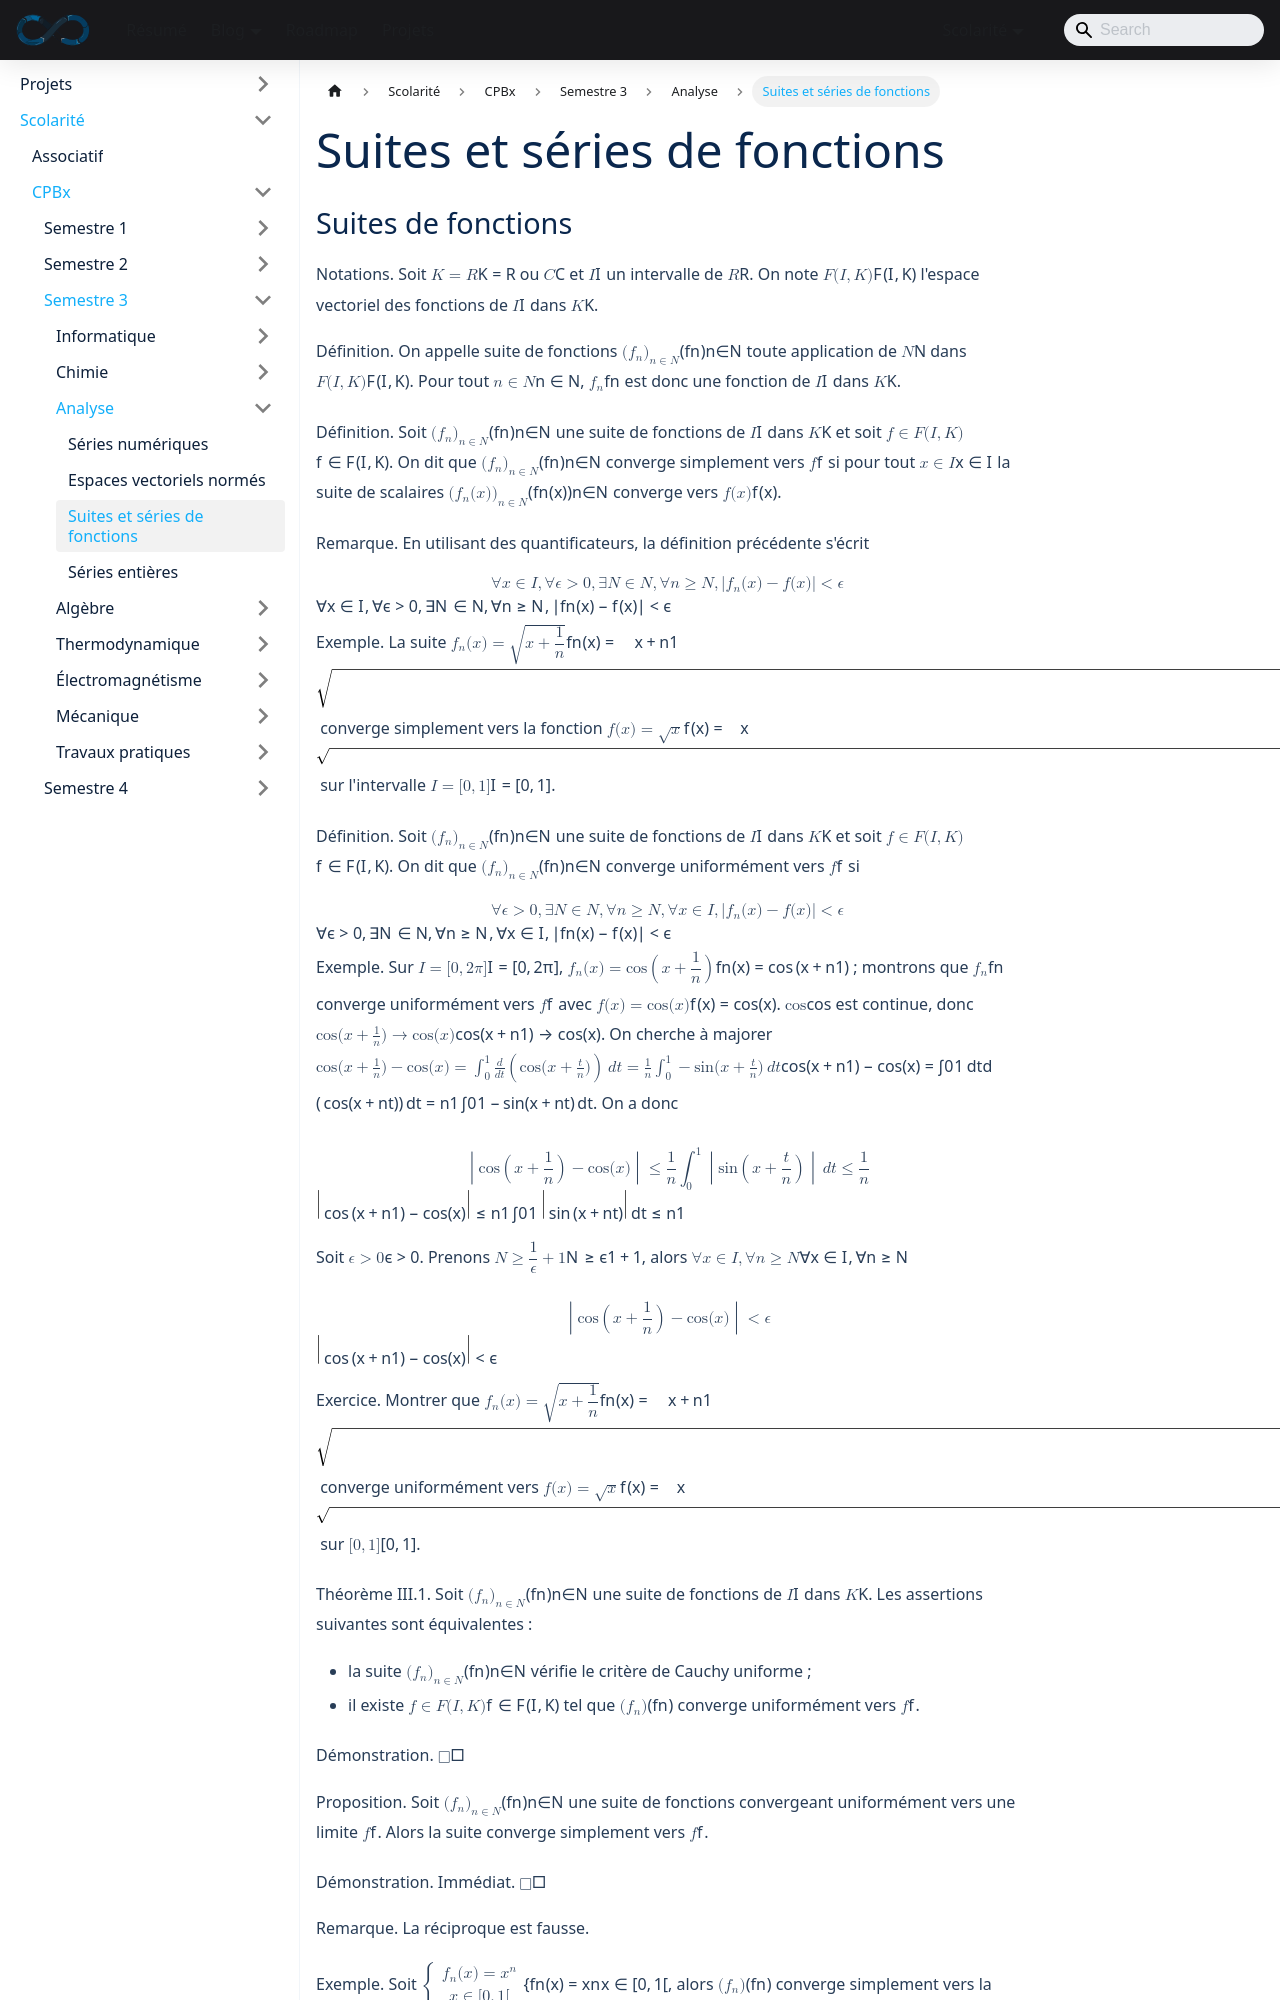

repository: sedelpeuch/sedelpeuch.github.io · page: docs/scolarite/cpbx/s3/analyse/suites-et-series-de-fonctions/index.html · generator: docusaurus

---
title: "Suites et séries de fonctions"
description: "Suites et séries de fonctions : convergence simple et uniforme, critère de Cauchy uniforme, théorème de la double limite, continuité, intégration et dérivation de la limite, convergence normale."
sidebar_position: 3
---
